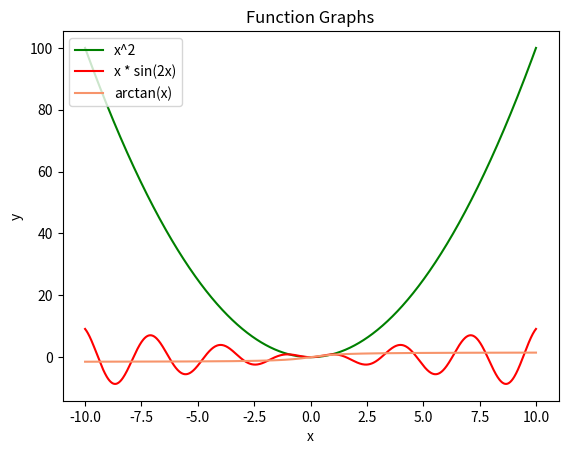

Source code (Python):
import matplotlib.pyplot as plt
import numpy as np

x = np.linspace(-10, 10, 1000)

y1 = x**2
y2 = x * np.sin(2 * x)
y3 = np.arctan(x)

plt.plot(x, y1, label='x^2', color='green')
plt.plot(x, y2, label='x * sin(2x)', color='red')
SUNSET_BOULEVARD_COLOR = (247/255,148/255,107/255)
plt.plot(x, y3, label='arctan(x)' , color=SUNSET_BOULEVARD_COLOR)

plt.legend(loc='upper left')
plt.title('Function Graphs')
plt.xlabel('x')
plt.ylabel('y')

plt.show()